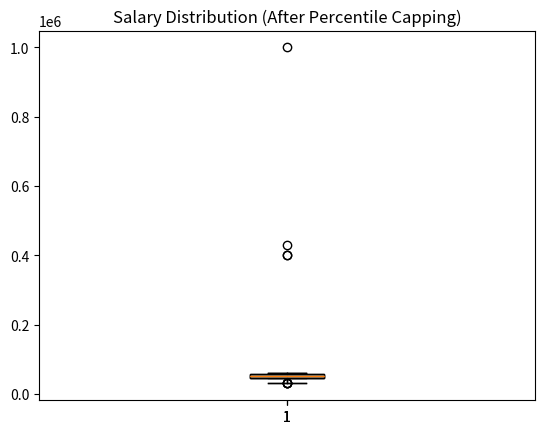

Reproduce this figure in Python.
import pandas as pd
import numpy as np
import matplotlib.pyplot as plt

# -------------------------
# Step 1: Create synthetic dataset
# -------------------------
np.random.seed(42)
data = {
    'Age': np.random.randint(18, 60, 20),
    'Salary': [30000, 32000, 31000, 30500, 400000, 45000, 47000, 48000, 49000, 50000,
               51000, 52000, 53000, 54000, 55000, 1000000, 57000, 58000, 59000, 60000]
}

df = pd.DataFrame(data)
print("Original Dataset:\n", df, "\n")

# -------------------------
# Step 2: Boxplot / IQR method
# -------------------------
Q1 = np.percentile(df['Salary'], 25)
Q3 = np.percentile(df['Salary'], 75)
IQR = Q3 - Q1
lower_bound = Q1 - 1.5 * IQR
upper_bound = Q3 + 1.5 * IQR

# Identify outliers
outliers_iqr = df[(df['Salary'] < lower_bound) | (df['Salary'] > upper_bound)]
print("Outliers detected by IQR method:\n", outliers_iqr, "\n")

# Remove outliers
df_iqr_cleaned = df[(df['Salary'] >= lower_bound) & (df['Salary'] <= upper_bound)]
print("Dataset after IQR outlier removal:\n", df_iqr_cleaned, "\n")

# Plot
plt.boxplot(df['Salary'], patch_artist=True)
plt.title("Salary Distribution (Before IQR Outlier Removal)")
plt.show()

plt.boxplot(df_iqr_cleaned['Salary'], patch_artist=True)
plt.title("Salary Distribution (After IQR Outlier Removal)")
plt.show()

# -------------------------
# Step 3: Z-score method
# -------------------------
mean_salary = np.mean(df['Salary'])
std_salary = np.std(df['Salary'])
z_scores = (df['Salary'] - mean_salary) / std_salary
print("Z-scores:\n", z_scores, "\n")

# Identify outliers |z| > 3
outliers_z = df[np.abs(z_scores) > 3]
print(f"outliers_z: {outliers_z}")
print("Outliers detected by Z-score method:\n", outliers_z, "\n")

# Remove outliers
df_z_cleaned = df[np.abs(z_scores) <= 3]
print("Dataset after Z-score outlier removal:\n", df_z_cleaned, "\n")

# -------------------------
# Step 4: Percentile Capping / Trimming
# -------------------------
lower_percentile = np.percentile(df['Salary'], 5)
upper_percentile = np.percentile(df['Salary'], 95)

# Cap salaries
df_percentile_capped = df.copy()
df_percentile_capped['Salary'] = np.clip(df['Salary'], lower_percentile, upper_percentile)
print("Dataset after percentile capping:\n", df_percentile_capped, "\n")

# Plot after capping
plt.boxplot(df_percentile_capped['Salary'], patch_artist=True)
plt.title("Salary Distribution (After Percentile Capping)")
plt.show()
